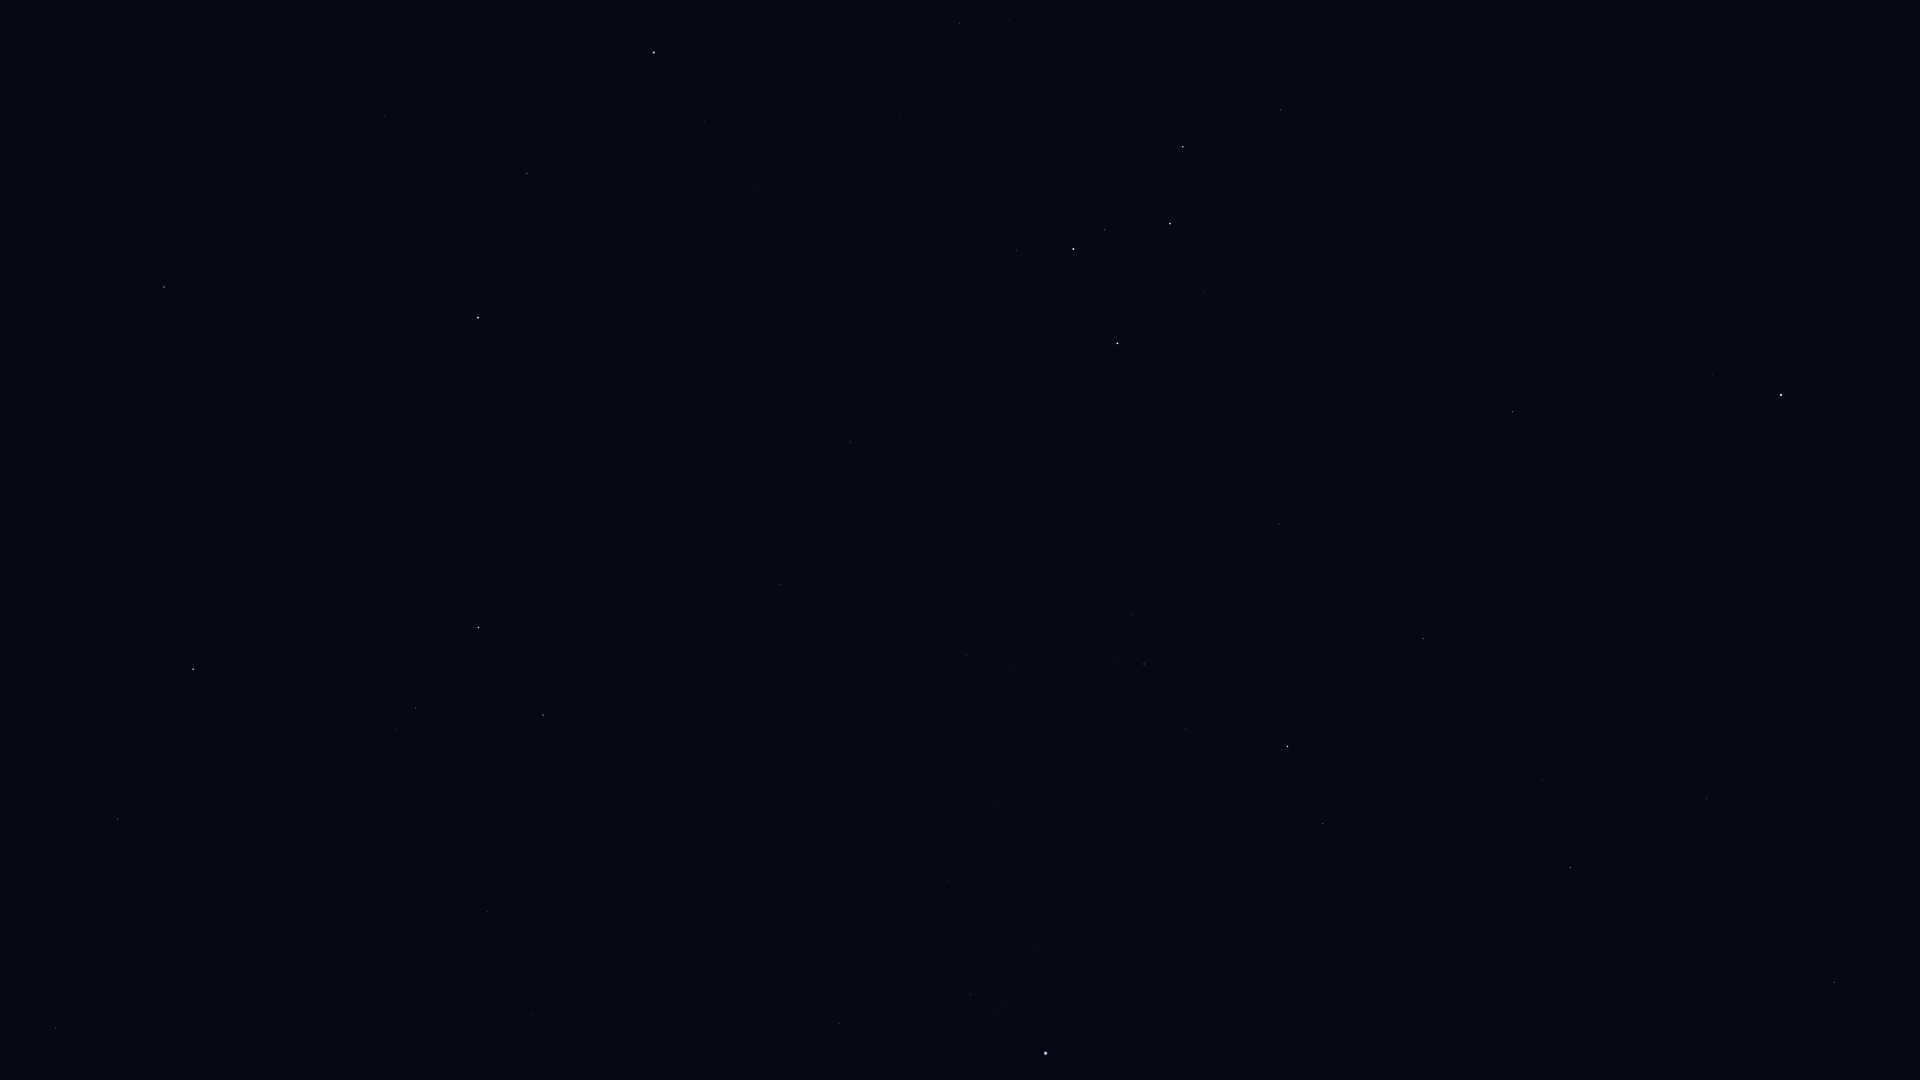

The table this chart was drawn from, first rows:
Star_ID, Name, X, Y
677, Alpheratz, 478, 318
746, Caph, 1117, 343
1067, Algenib, 164, 287
1547, Citadelle, 138, 252
2920, Fulu, 1016, 250
3092, HIP 3092, 527, 173
3179, Schedar, 1073, 249
3821, Achird, 1105, 230
3881, HIP 3881, 754, 159
107418, Castula, 1138, 216
4436, HIP 4436, 704, 121
4889, HIP 4889, 564, 67
5447, Mirach, 654, 53
6411, Adhil, 877, 57
6686, Ruchbah, 1183, 147
7607, Nembus, 960, 23
8886, Segin, 1281, 110
13192, Nushagak, 1494, 114
17959, HIP 17959, 1570, 35
25110, HIP 25110, 1763, 154
83895, Aldhibah, 1835, 982
85822, Yildun, 1796, 487
86614, Dziban, 1772, 825
90344, Fafnir, 1648, 954
94376, Altais, 1571, 868
96100, Alsafi, 1559, 808
102098, Deneb, 1046, 1053
105199, Alderamin, 1288, 746
106032, Alfirk, 1423, 639
107136, Azelfafage, 1042, 803
107310, HIP 107310, 598, 991
107354, HIP 107354, 533, 1015
108917, Kurhah, 1277, 631
109176, HIP 109176, 488, 912
109352, HIP 109352, 647, 847
109427, Biham, 56, 1028
109492, HIP 109492, 1144, 664
109937, HIP 109937, 731, 788
110538, HIP 110538, 1013, 669
110609, HIP 110609, 957, 683
111022, HIP 111022, 916, 677
111104, HIP 111104, 823, 700
111169, HIP 111169, 967, 656
112029, Homam, 118, 819
112158, Matar, 543, 715
112724, HIP 112724, 1279, 524
112748, Sadalbari, 416, 708
113881, Scheat, 478, 628
113963, Markab, 193, 669
115250, Salm, 372, 559
115623, Alkarab, 362, 535
116076, Veritate, 700, 477
116727, Errai, 1513, 412
